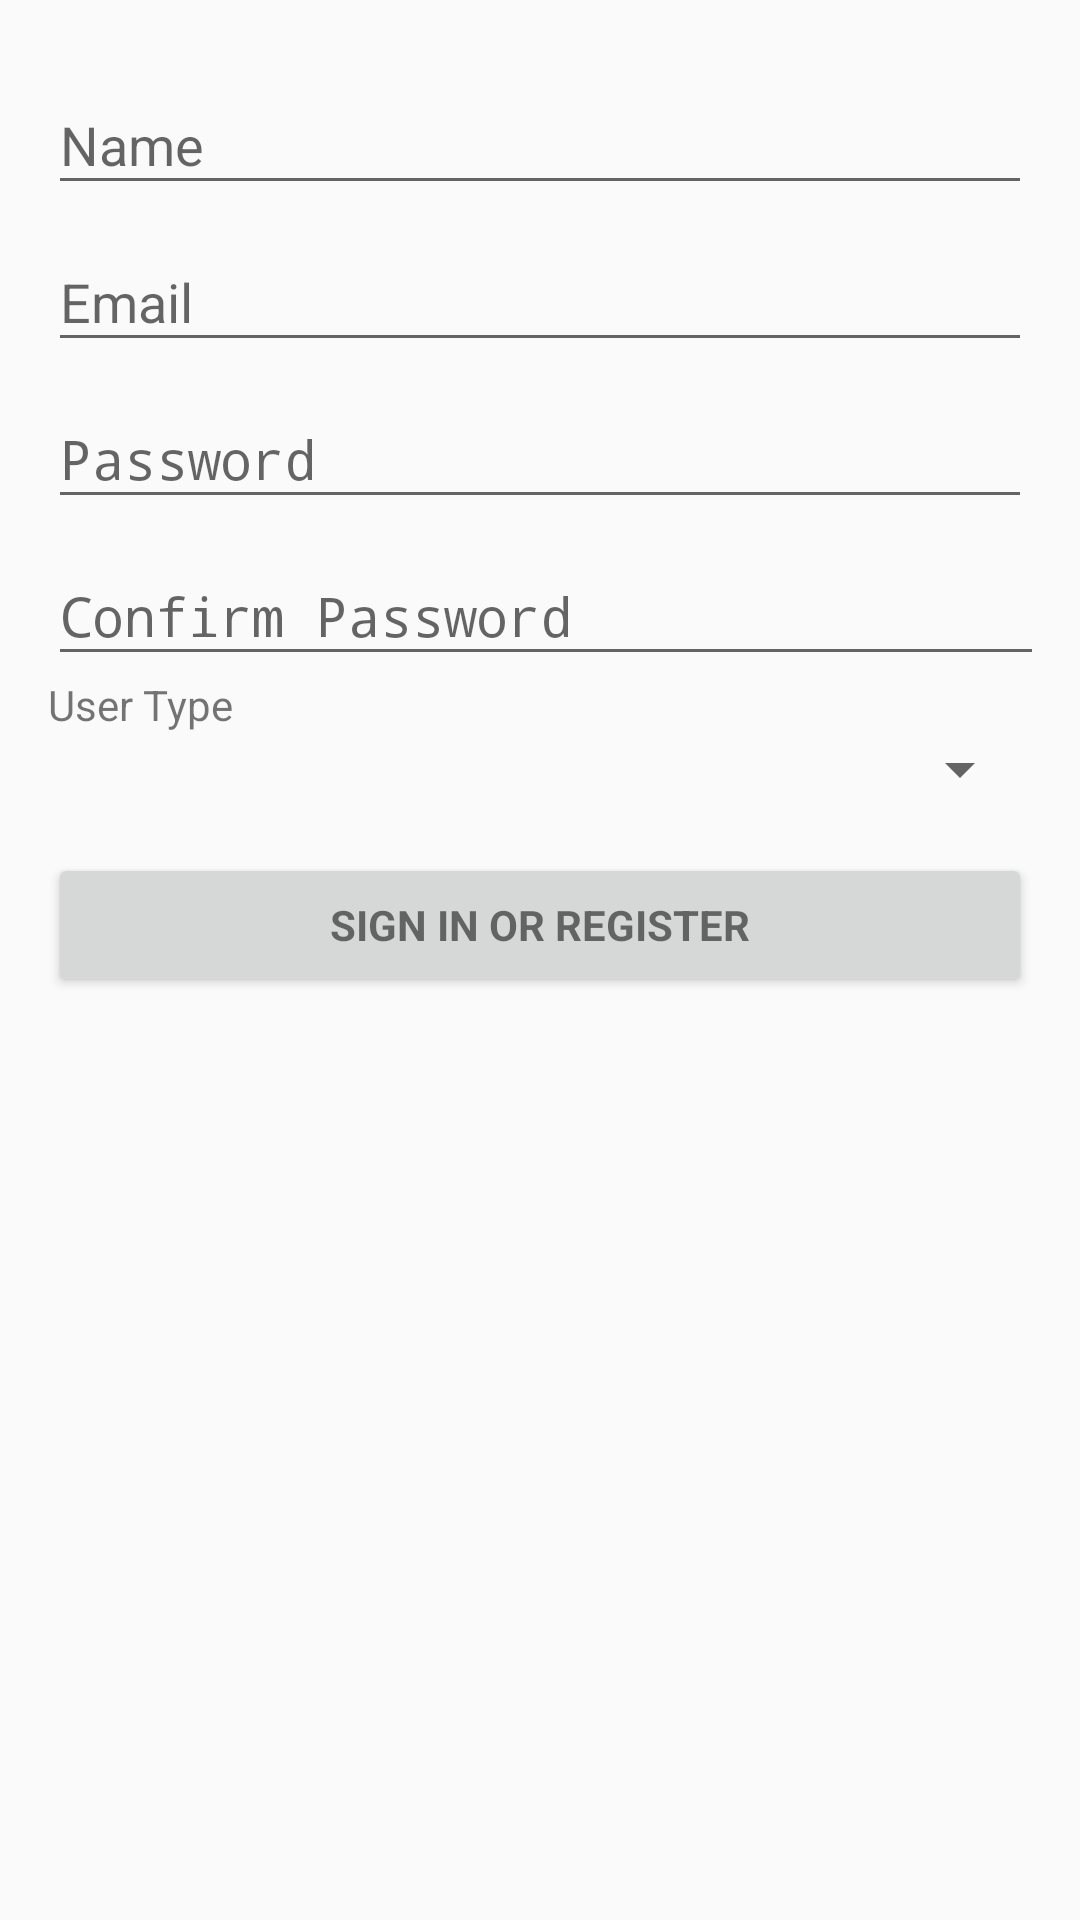

This screen was rendered from an Android layout file. Write that file and the resources it references.
<!-- AndroidManifest.xml: application theme AppTheme -->
<!-- res/layout/activity_register.xml -->
<LinearLayout xmlns:android="http://schemas.android.com/apk/res/android"
    xmlns:tools="http://schemas.android.com/tools"
    android:layout_width="match_parent"
    android:layout_height="match_parent"
    android:gravity="center_horizontal"
    android:orientation="vertical"
    android:paddingBottom="@dimen/activity_vertical_margin"
    android:paddingLeft="@dimen/activity_horizontal_margin"
    android:paddingRight="@dimen/activity_horizontal_margin"
    android:paddingTop="@dimen/activity_vertical_margin"
    tools:context="xyz.example.teamcaesium.controllers.RegisterActivity">

    
    <ProgressBar
        android:id="@+id/login_progress"
        style="?android:attr/progressBarStyleLarge"
        android:layout_width="wrap_content"
        android:layout_height="wrap_content"
        android:layout_marginBottom="8dp"
        android:visibility="gone" />

    <ScrollView
        android:id="@+id/login_form"
        android:layout_width="match_parent"
        android:layout_height="match_parent">

        <LinearLayout
            android:id="@+id/email_login_form"
            android:layout_width="match_parent"
            android:layout_height="wrap_content"
            android:orientation="vertical">

            <android.support.design.widget.TextInputLayout
                android:layout_width="match_parent"
                android:layout_height="match_parent">

                <android.support.design.widget.TextInputEditText
                    android:id="@+id/name"
                    android:layout_width="match_parent"
                    android:layout_height="wrap_content"
                    android:hint="@string/prompt_name" />
            </android.support.design.widget.TextInputLayout>

            <android.support.design.widget.TextInputLayout
                android:layout_width="match_parent"
                android:layout_height="wrap_content">

                <AutoCompleteTextView
                    android:id="@+id/email"
                    android:layout_width="match_parent"
                    android:layout_height="wrap_content"
                    android:hint="@string/prompt_email"
                    android:inputType="textEmailAddress"
                    android:maxLines="1"
                    android:singleLine="true" />

            </android.support.design.widget.TextInputLayout>

            <android.support.design.widget.TextInputLayout
                android:layout_width="match_parent"
                android:layout_height="wrap_content">

                <EditText
                    android:id="@+id/password"
                    android:layout_width="match_parent"
                    android:layout_height="wrap_content"
                    android:hint="@string/prompt_password"
                    android:imeActionId="6"
                    android:imeActionLabel="@string/action_sign_in_short"
                    android:imeOptions="actionUnspecified"
                    android:inputType="textPassword"
                    android:maxLines="1"
                    android:singleLine="true" />

            </android.support.design.widget.TextInputLayout>

            <android.support.design.widget.TextInputLayout
                android:layout_width="match_parent"
                android:layout_height="match_parent">

                <EditText
                    android:id="@+id/confirmPassword"
                    android:layout_width="364dp"
                    android:layout_height="wrap_content"
                    android:layout_weight="1"
                    android:ems="10"
                    android:hint="@string/prompt_confirm_password"
                    android:inputType="textPassword" />
            </android.support.design.widget.TextInputLayout>

            <TextView
                android:id="@+id/textView"
                android:layout_width="match_parent"
                android:layout_height="wrap_content"
                android:text="@string/userType" />

            <Spinner
                android:id="@+id/userType"
                android:layout_width="match_parent"
                android:layout_height="wrap_content" />

            <Button
                android:id="@+id/email_sign_in_button"
                style="?android:textAppearanceSmall"
                android:layout_width="match_parent"
                android:layout_height="wrap_content"
                android:layout_marginTop="16dp"
                android:text="@string/action_sign_in"
                android:textStyle="bold" />

        </LinearLayout>
    </ScrollView>
</LinearLayout>
<!-- resources referenced by this layout -->
<resources>
  <dimen name="activity_horizontal_margin">16dp</dimen>
  <dimen name="activity_vertical_margin">16dp</dimen>
  <string name="action_sign_in" tools:keep="@string/action_sign_in">Sign in or register</string>
  <string name="action_sign_in_short">Sign in</string>
  <string name="prompt_confirm_password">Confirm Password</string>
  <string name="prompt_email" tools:keep="@string/prompt_email">Email</string>
  <string name="prompt_name">Name</string>
  <string name="prompt_password">Password</string>
  <string name="userType">User Type</string>
  <style name="AppTheme" parent="Theme.AppCompat.Light.DarkActionBar">
          
          <item name="colorPrimary">@color/colorPrimary</item>
          <item name="colorPrimaryDark">@color/colorPrimaryDark</item>
          <item name="colorAccent">@color/colorAccent</item>
      </style>
  <color name="colorPrimary">#2a4dbf</color>
  <color name="colorPrimaryDark">#303F9F</color>
  <color name="colorAccent">#FF4081</color>
</resources>
